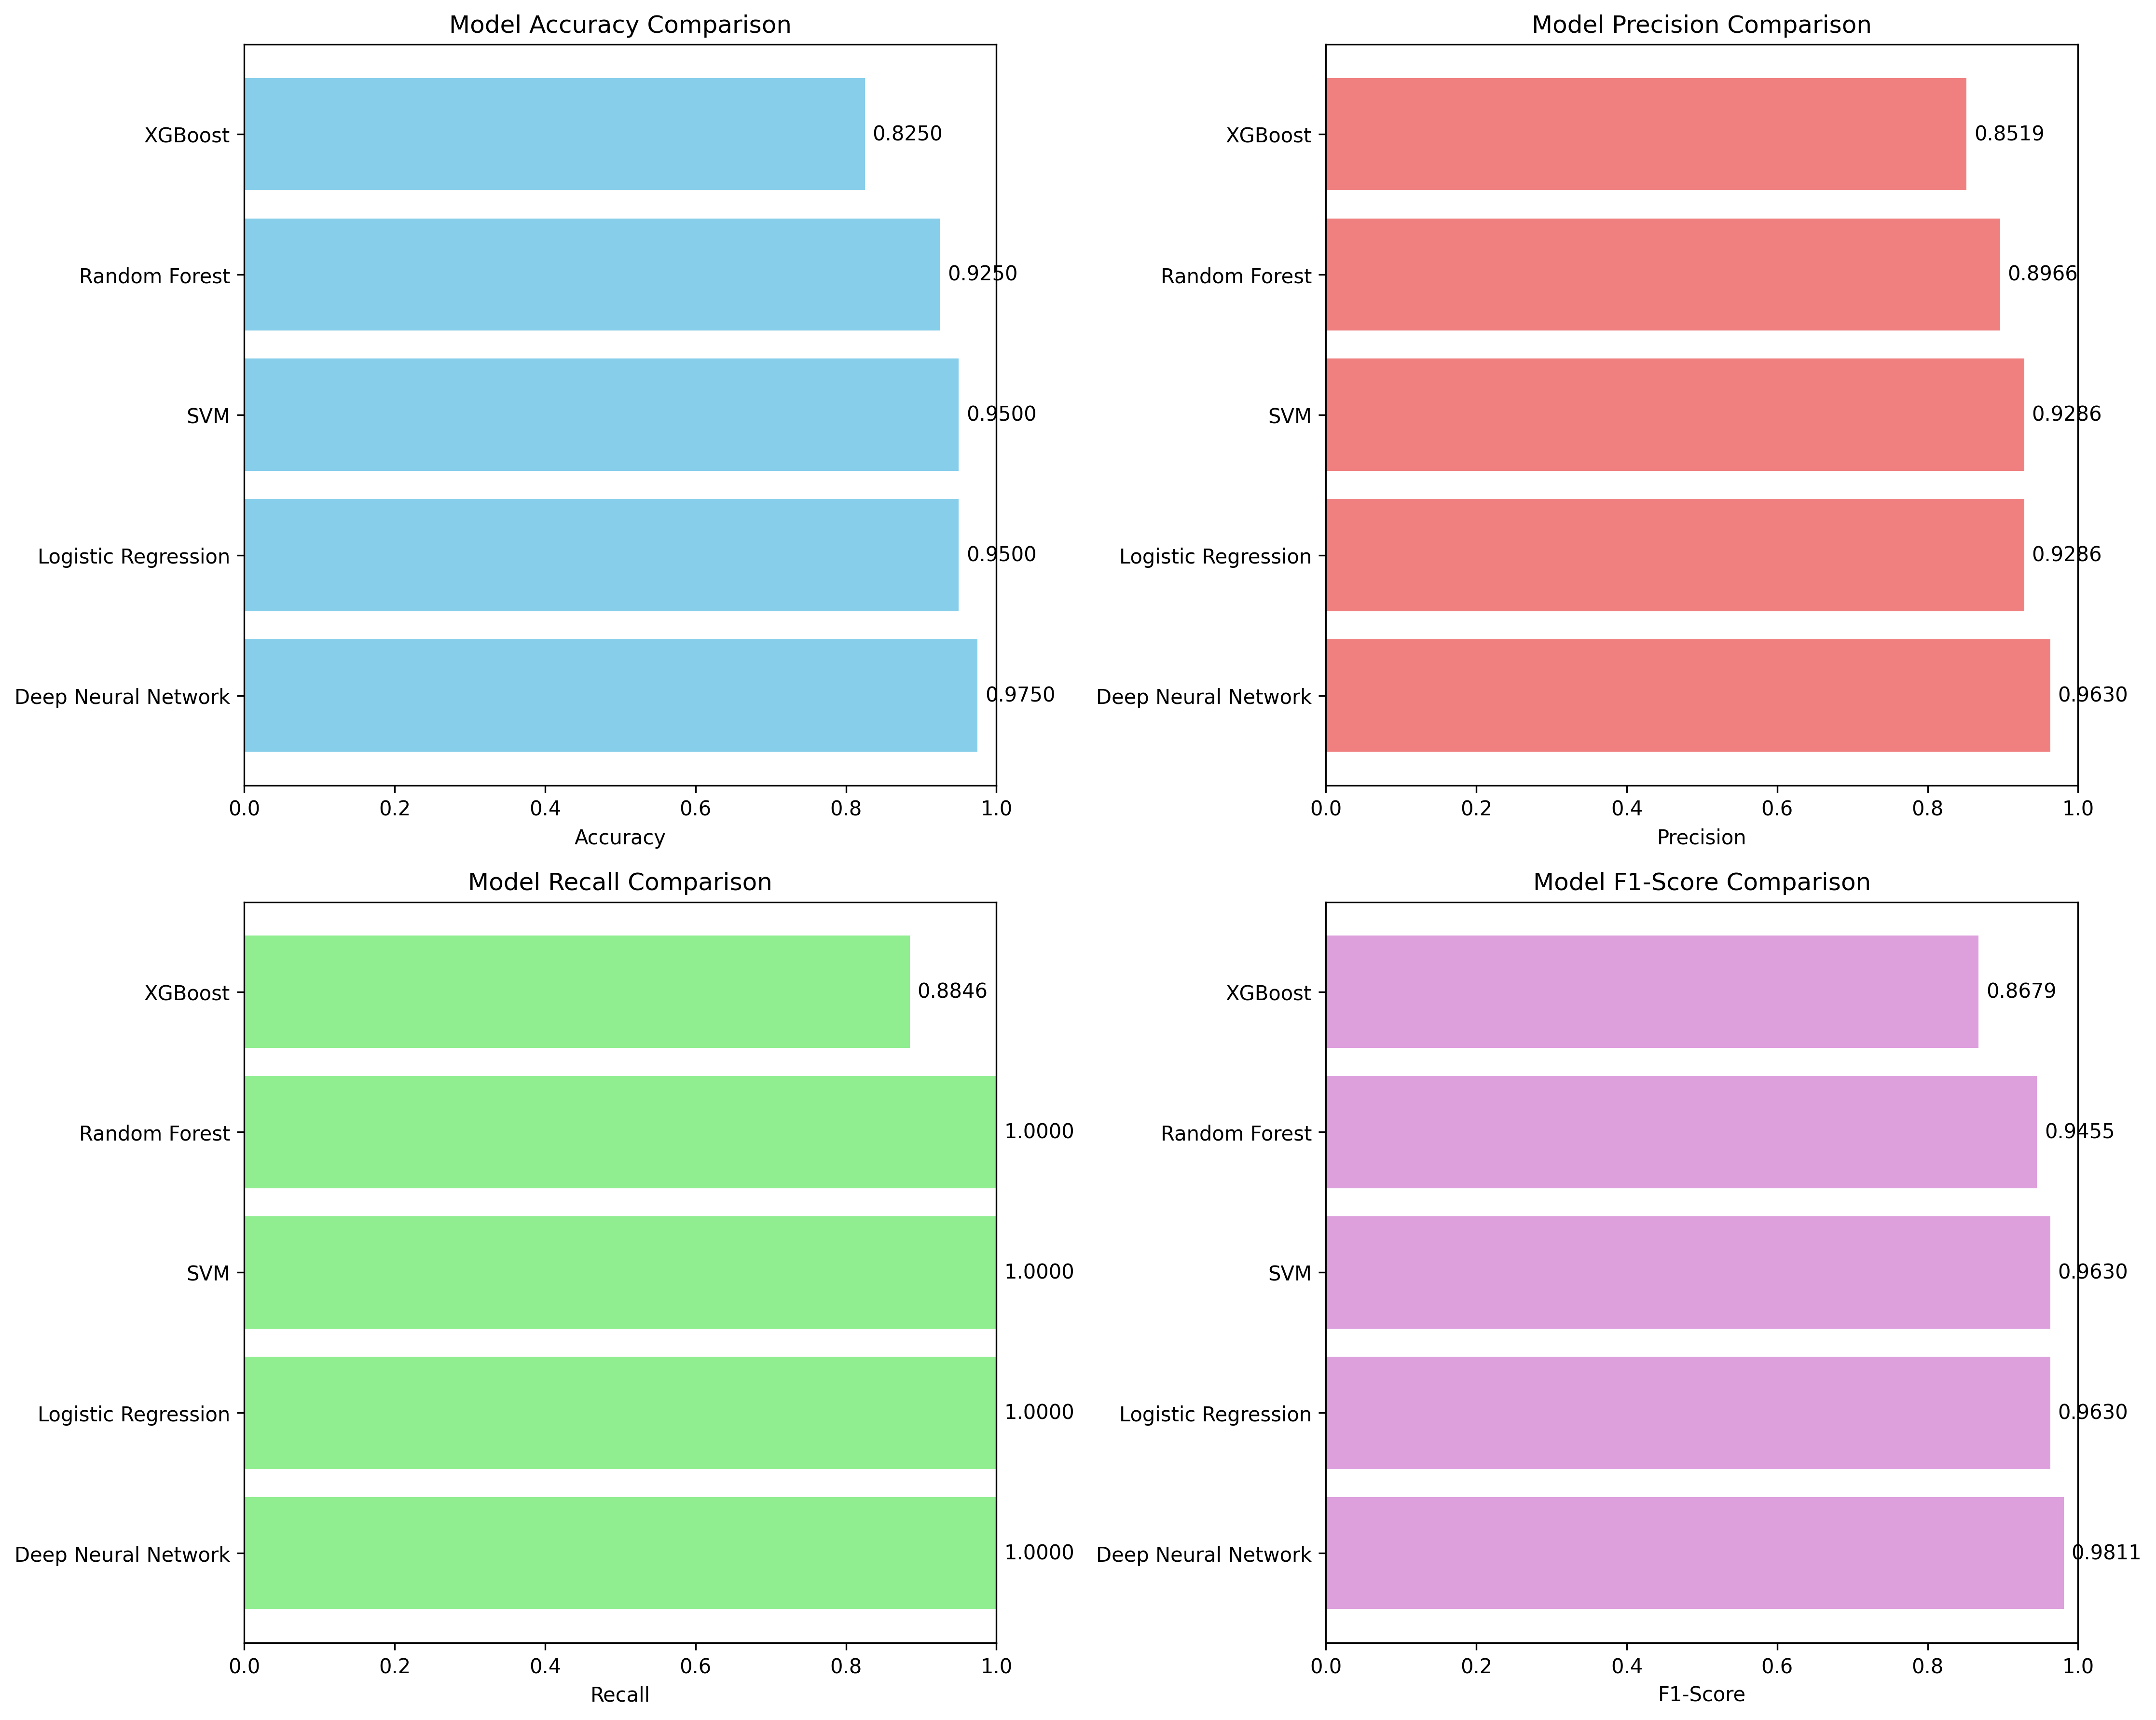

The data file committed next to this chart (first rows):
, accuracy, precision, recall, f1_score, cv_mean, cv_std
Deep Neural Network, 0.975, 0.963, 1.0, 0.9811, 0.975, 0.0
Logistic Regression, 0.95, 0.9286, 1.0, 0.963, 0.9688, 0.03423
SVM, 0.95, 0.9286, 1.0, 0.963, 0.975, 0.02339
Random Forest, 0.925, 0.8966, 1.0, 0.9455, 0.9625, 0.03062
XGBoost, 0.825, 0.8519, 0.8846, 0.8679, 0.95, 0.0375
